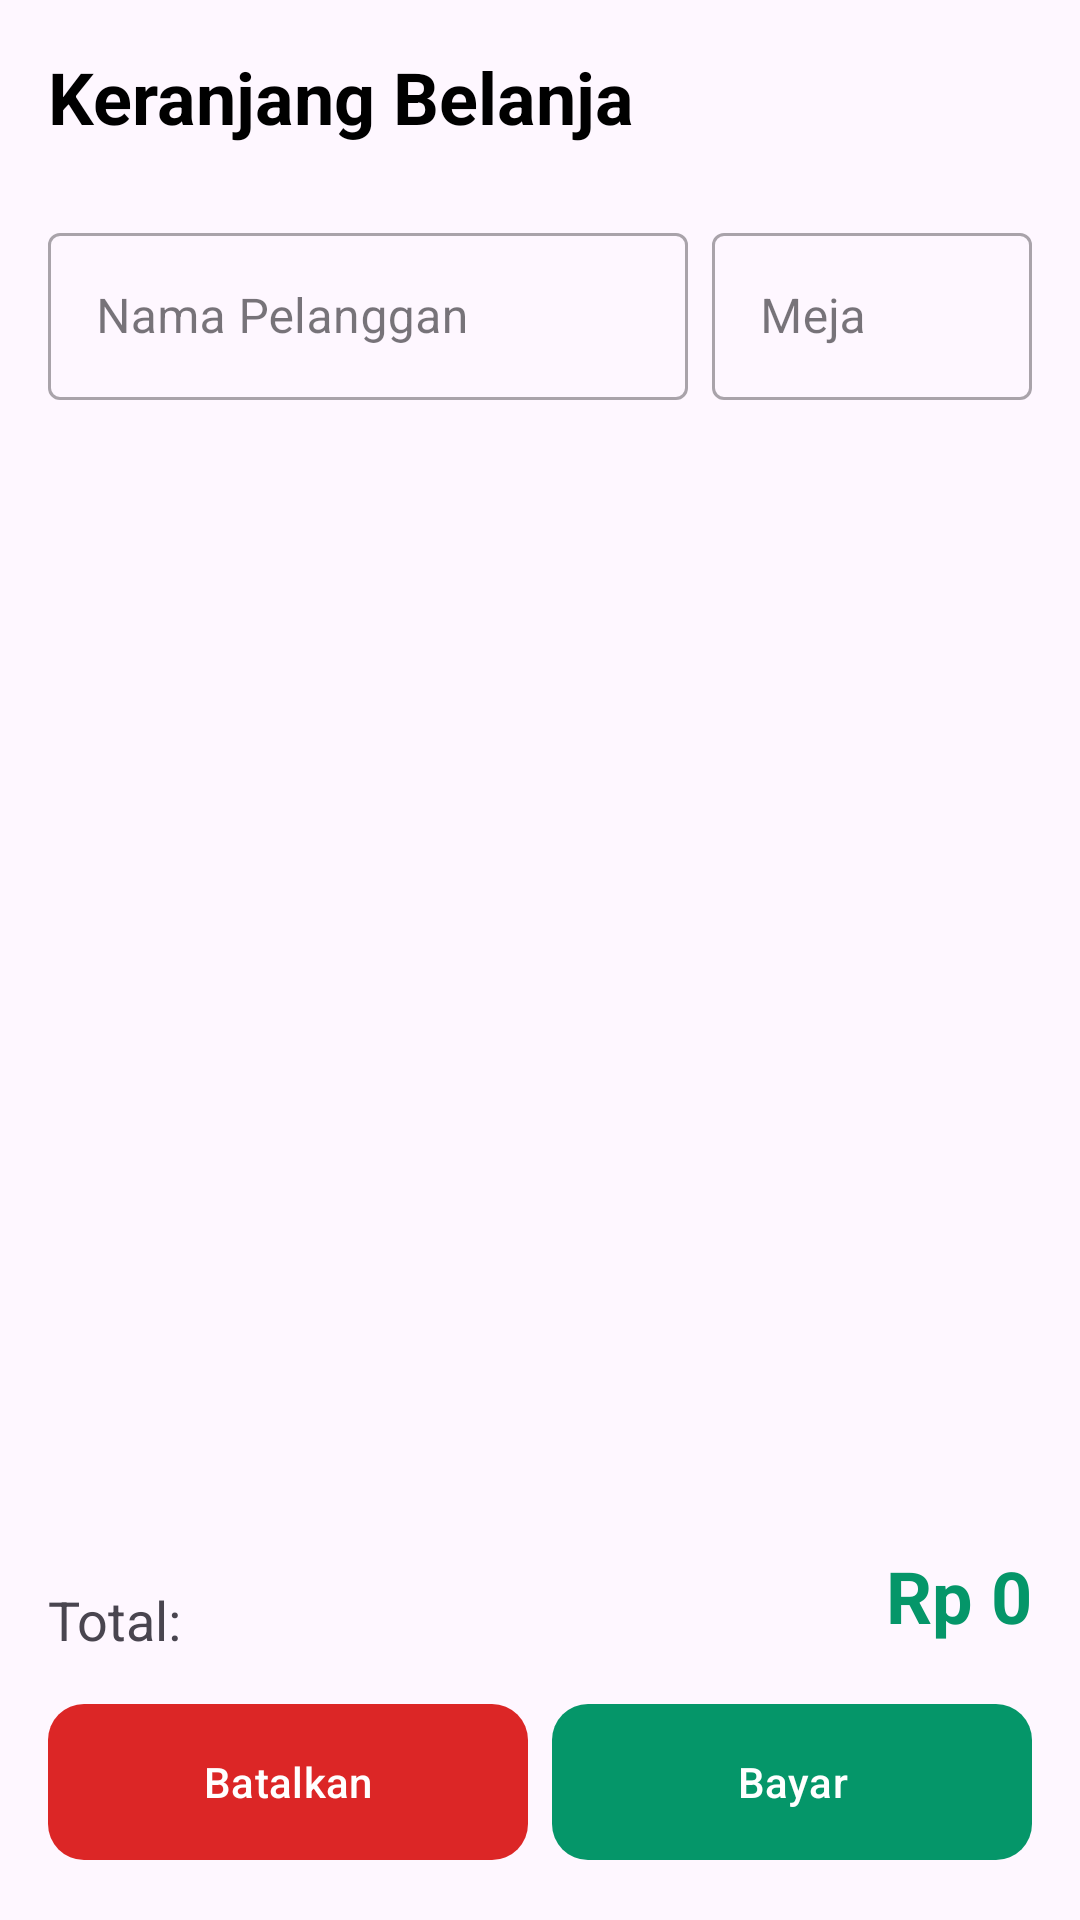

Reconstruct the res/layout file that produces this screen, plus the resources it refers to.
<!-- AndroidManifest.xml: application theme Theme.TugasAkhir_145 -->
<!-- res/layout/fragment_cart.xml -->
<?xml version="1.0" encoding="utf-8"?>
<androidx.constraintlayout.widget.ConstraintLayout xmlns:android="http://schemas.android.com/apk/res/android"
    xmlns:app="http://schemas.android.com/apk/res-auto"
    xmlns:tools="http://schemas.android.com/tools"
    android:layout_width="match_parent"
    android:layout_height="match_parent"
    android:padding="16dp"
    tools:context=".ui.cashier.CartFragment">

    
    <TextView
        android:id="@+id/tvTitle"
        android:layout_width="wrap_content"
        android:layout_height="wrap_content"
        android:text="Keranjang Belanja"
        android:textSize="24sp"
        android:textStyle="bold"
        android:textColor="@color/black"
        app:layout_constraintStart_toStartOf="parent"
        app:layout_constraintTop_toTopOf="parent" />

    
    <com.google.android.material.textfield.TextInputLayout
        android:id="@+id/inputLayoutCustomer"
        android:layout_width="0dp"
        android:layout_height="wrap_content"
        android:layout_marginTop="24dp"
        android:layout_marginEnd="8dp"
        style="@style/Widget.MaterialComponents.TextInputLayout.OutlinedBox"
        app:layout_constraintStart_toStartOf="parent"
        app:layout_constraintEnd_toStartOf="@+id/inputLayoutTable"
        app:layout_constraintHorizontal_weight="2"
        app:layout_constraintTop_toBottomOf="@+id/tvTitle">

        <com.google.android.material.textfield.TextInputEditText
            android:id="@+id/etCustomerName"
            android:layout_width="match_parent"
            android:layout_height="wrap_content"
            android:inputType="textCapWords"
            android:hint="Nama Pelanggan" />
    </com.google.android.material.textfield.TextInputLayout>

    <com.google.android.material.textfield.TextInputLayout
        android:id="@+id/inputLayoutTable"
        android:layout_width="0dp"
        android:layout_height="wrap_content"
        android:layout_marginTop="24dp"
        style="@style/Widget.MaterialComponents.TextInputLayout.OutlinedBox"
        app:layout_constraintEnd_toEndOf="parent"
        app:layout_constraintStart_toEndOf="@+id/inputLayoutCustomer"
        app:layout_constraintHorizontal_weight="1"
        app:layout_constraintTop_toBottomOf="@+id/tvTitle">

        <com.google.android.material.textfield.TextInputEditText
            android:id="@+id/etTableNumber"
            android:layout_width="match_parent"
            android:layout_height="wrap_content"
            android:inputType="number"
            android:hint="Meja" />
    </com.google.android.material.textfield.TextInputLayout>

    
    <androidx.recyclerview.widget.RecyclerView
        android:id="@+id/rvCartItems"
        android:layout_width="match_parent"
        android:layout_height="0dp"
        android:layout_marginTop="16dp"
        android:layout_marginBottom="16dp"
        app:layout_constraintTop_toBottomOf="@+id/inputLayoutCustomer"
        app:layout_constraintBottom_toTopOf="@+id/footerSection"
        app:layout_constraintStart_toStartOf="parent"
        app:layout_constraintEnd_toEndOf="parent"
        tools:listitem="@layout/item_cart" />

    
    <androidx.constraintlayout.widget.ConstraintLayout
        android:id="@+id/footerSection"
        android:layout_width="match_parent"
        android:layout_height="wrap_content"
        app:layout_constraintBottom_toBottomOf="parent"
        app:layout_constraintStart_toStartOf="parent"
        app:layout_constraintEnd_toEndOf="parent">

        <TextView
            android:id="@+id/labelTotal"
            android:layout_width="wrap_content"
            android:layout_height="wrap_content"
            android:text="Total:"
            android:textSize="18sp"
            app:layout_constraintStart_toStartOf="parent"
            app:layout_constraintTop_toTopOf="parent"
            app:layout_constraintBottom_toTopOf="@+id/btnCheckout"/>

        <TextView
            android:id="@+id/tvTotal"
            android:layout_width="wrap_content"
            android:layout_height="wrap_content"
            android:text="Rp 0"
            android:textSize="24sp"
            android:textStyle="bold"
            android:textColor="@color/primary"
            app:layout_constraintEnd_toEndOf="parent"
            app:layout_constraintTop_toTopOf="parent"
            app:layout_constraintBottom_toTopOf="@+id/btnCheckout"/>

        <com.google.android.material.button.MaterialButton
            android:id="@+id/btnClearCart"
            android:layout_width="0dp"
            android:layout_height="60dp"
            android:layout_marginTop="16dp"
            android:layout_marginEnd="8dp"
            android:text="Batalkan"
            android:textColor="@color/white"
            app:backgroundTint="@color/red_error"
            app:cornerRadius="12dp"
            android:elevation="2dp"
            app:layout_constraintStart_toStartOf="parent"
            app:layout_constraintEnd_toStartOf="@+id/btnCheckout"
            app:layout_constraintBottom_toBottomOf="parent"
            app:layout_constraintTop_toBottomOf="@+id/tvTotal"/>

        <com.google.android.material.button.MaterialButton
            android:id="@+id/btnCheckout"
            android:layout_width="0dp"
            android:layout_height="60dp"
            android:layout_marginTop="16dp"
            android:text="Bayar"
            android:textColor="@color/white"
            app:backgroundTint="@color/primary"
            app:cornerRadius="12dp"
            android:elevation="4dp"
            app:layout_constraintStart_toEndOf="@+id/btnClearCart"
            app:layout_constraintEnd_toEndOf="parent"
            app:layout_constraintBottom_toBottomOf="parent"
            app:layout_constraintTop_toBottomOf="@+id/tvTotal"/>

    </androidx.constraintlayout.widget.ConstraintLayout>

</androidx.constraintlayout.widget.ConstraintLayout>
<!-- res/layout/item_cart.xml (included above) -->
<?xml version="1.0" encoding="utf-8"?>
<com.google.android.material.card.MaterialCardView xmlns:android="http://schemas.android.com/apk/res/android"
    xmlns:app="http://schemas.android.com/apk/res-auto"
    android:layout_width="match_parent"
    android:layout_height="wrap_content"
    android:layout_margin="8dp"
    app:cardCornerRadius="12dp"
    app:cardElevation="4dp"
    app:cardBackgroundColor="@color/white"
    app:strokeWidth="1dp"
    app:strokeColor="@color/gray_200">

    <LinearLayout
        android:layout_width="match_parent"
        android:layout_height="wrap_content"
        android:orientation="horizontal"
        android:padding="16dp"
        android:gravity="center_vertical">

        <LinearLayout
            android:layout_width="0dp"
            android:layout_height="wrap_content"
            android:layout_weight="1"
            android:orientation="vertical"
            android:layout_marginEnd="12dp">

            <TextView
                android:id="@+id/tvProductName"
                android:layout_width="wrap_content"
                android:layout_height="wrap_content"
                android:text="Nama Produk"
                android:textSize="16sp"
                android:textStyle="bold"
                android:textColor="@color/black"
                android:maxLines="2"
                android:ellipsize="end" />

            <TextView
                android:id="@+id/tvProductPrice"
                android:layout_width="wrap_content"
                android:layout_height="wrap_content"
                android:layout_marginTop="4dp"
                android:text="Rp 10.000 x 2"
                android:textSize="14sp"
                android:textColor="@color/primary"
                android:textStyle="bold" />
        </LinearLayout>

        <com.google.android.material.button.MaterialButton
            android:id="@+id/btnDelete"
            android:layout_width="48dp"
            android:layout_height="48dp"
            android:insetTop="0dp"
            android:insetBottom="0dp"
            android:padding="0dp"
            app:icon="@android:drawable/ic_menu_delete"
            app:iconGravity="textStart"
            app:iconPadding="0dp"
            app:iconSize="24dp"
            app:iconTint="@color/white"
            app:cornerRadius="24dp"
            android:backgroundTint="@color/red_error"
            app:elevation="2dp" />

    </LinearLayout>
</com.google.android.material.card.MaterialCardView>
<!-- resources referenced by this layout -->
<resources>
  <color name="black">#FF000000</color>
  <color name="gray_200">#E5E7EB</color>
  <color name="primary">#059669</color>
  <color name="red_error">#DC2626</color>
  <color name="white">#FFFFFFFF</color>
  <style name="Theme.TugasAkhir_145" parent="Theme.Material3.DayNight.NoActionBar">
          
          <item name="colorPrimary">@color/maroon_primary</item>
          <item name="colorPrimaryVariant">@color/maroon_dark</item>
          <item name="colorOnPrimary">@color/white</item>
          
          <item name="colorSecondary">@color/maroon_light</item>
          <item name="colorSecondaryVariant">@color/maroon_dark</item>
          <item name="colorOnSecondary">@color/white</item>
          
          <item name="android:statusBarColor">?attr/colorPrimaryVariant</item>
          
      </style>
  <color name="maroon_primary">#059669</color>
  <color name="maroon_dark">#047857</color>
  <color name="maroon_light">#10B981</color>
</resources>
